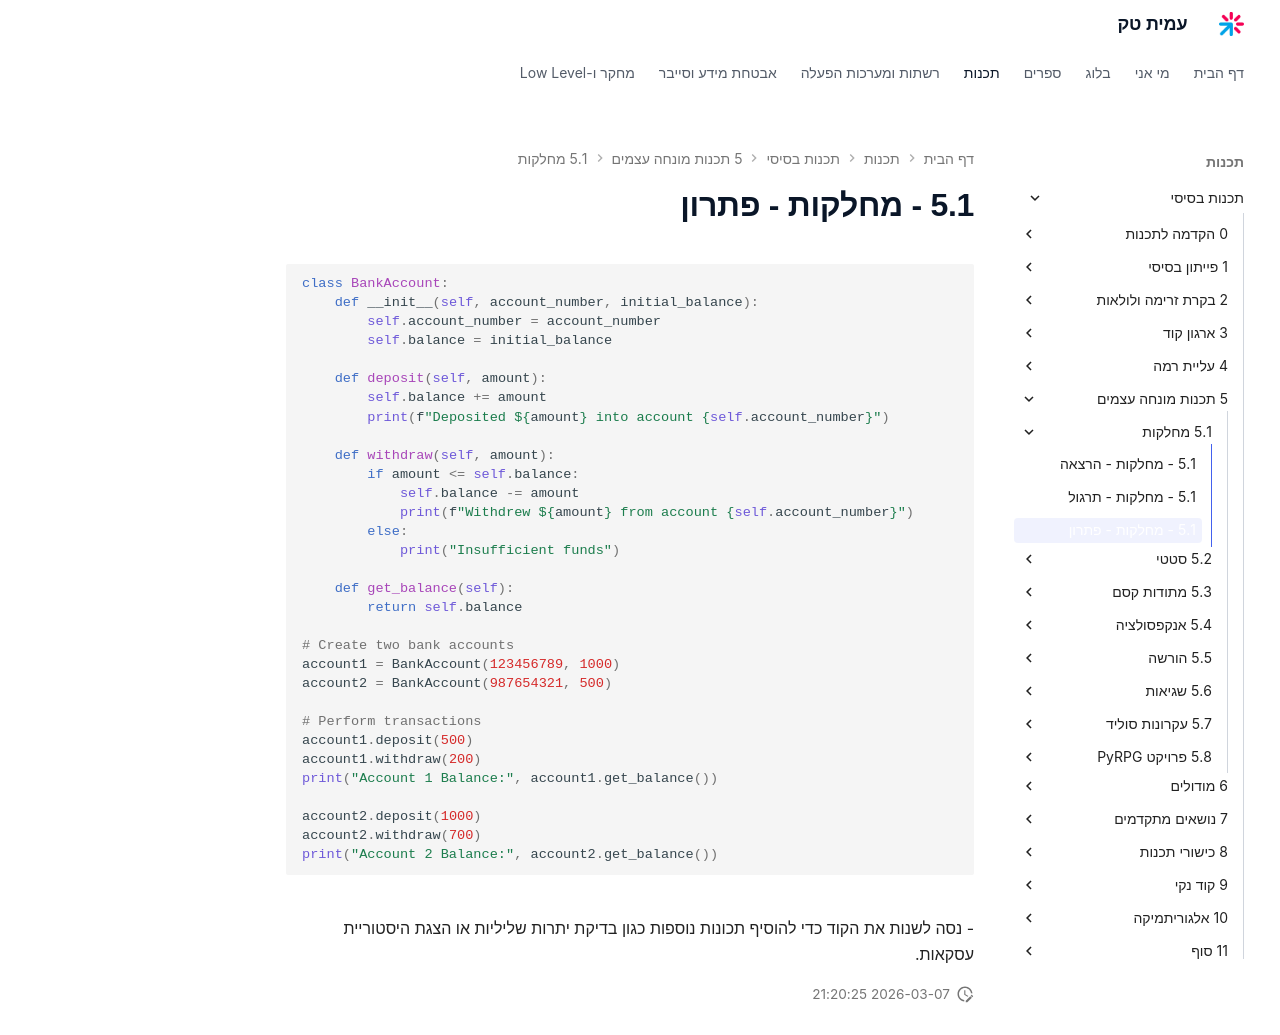

repository: AmitPinchasi/amittech · page: תכנות-בסיסי/5 - תכנות מונחה עצמים/5.1 - מחלקות/5.1 - מחלקות - פתרון/index.html · generator: mkdocs

```python
class BankAccount:
    def __init__(self, account_number, initial_balance):
        self.account_number = account_number
        self.balance = initial_balance

    def deposit(self, amount):
        self.balance += amount
        print(f"Deposited ${amount} into account {self.account_number}")

    def withdraw(self, amount):
        if amount <= self.balance:
            self.balance -= amount
            print(f"Withdrew ${amount} from account {self.account_number}")
        else:
            print("Insufficient funds")

    def get_balance(self):
        return self.balance

# Create two bank accounts
account1 = BankAccount(123456789, 1000)
account2 = BankAccount(987654321, 500)

# Perform transactions
account1.deposit(500)
account1.withdraw(200)
print("Account 1 Balance:", account1.get_balance())

account2.deposit(1000)
account2.withdraw(700)
print("Account 2 Balance:", account2.get_balance())
```
- נסה לשנות את הקוד כדי להוסיף תכונות נוספות כגון בדיקת יתרות שליליות או הצגת היסטוריית עסקאות.
